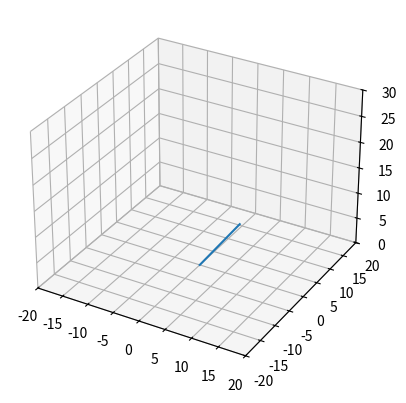

This chart was generated by the following Python code:
import matplotlib.pyplot as plt
import math

base = (0, 0, 0)
lower_yaw = math.pi / 4
lower_pitch = math.pi / 4
lower_length = 10

distance = lower_length * math.cos(lower_pitch)
elbow = (distance * math.cos(lower_yaw), distance * math.sin(lower_yaw), base[2] + lower_length * math.sin(lower_pitch))


fig = plt.figure()
ax = fig.add_subplot(projection='3d')

xs = [base[0], elbow[0]]
ys = [base[1], elbow[1]]
zs = [base[2], elbow[2]]

ax.plot3D(xs, ys, zs)

ax.set_xlim3d(-20, 20)
ax.set_ylim3d(-20, 20)
ax.set_zlim3d(0, 30)
plt.show()
